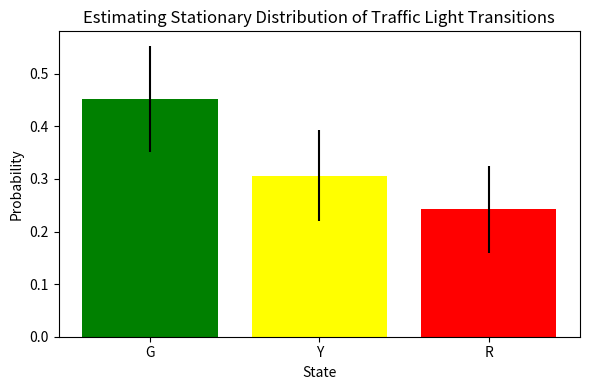

This chart was generated by the following Python code: (Note: this script raises an exception after producing the figure.)
import numpy as np
import matplotlib.pyplot as plt

# transition matrix with hypothetical probabilities
transition_matrix = np.array([
    [0.8, 0.1, 0.1],  # G to G, Y, R
    [0.2, 0.7, 0.1],  # Y to G, Y, R
    [0.1, 0.2, 0.7]   # R to G, Y, R
])

# function to simulate Markov chain
def simulate_markov_chain(trans, steps, initial_state=0):
    num_states = trans.shape[0]
    current_state = initial_state
    state_visits = np.zeros(num_states)

    for i in range(steps):
        state_visits[current_state] += 1
        current_state = markov_move(trans, current_state)

    return state_visits / steps

# markov move function
def markov_move(trans, start):
    myrand = np.random.uniform(0, 1)
    accum = 0
    for next_state, prob in enumerate(trans[start]):
        accum += prob
        if myrand <= accum:
            return next_state

# params to simulate
steps = 10000
block_size = 100
n_blocks = steps // block_size

# do block averaging
block_averages = np.array([
    simulate_markov_chain(transition_matrix, block_size)
    for i in range(n_blocks)
])

# calc mean and variance of block averages
mean_distribution = np.mean(block_averages, axis=0)
variance_distribution = np.var(block_averages, axis=0, ddof=1)

# ploptting
plt.figure(figsize=(6, 4))
plt.bar(['G', 'Y', 'R'], mean_distribution, yerr=np.sqrt(variance_distribution), color=['green', 'yellow', 'red'])
plt.title('Estimating Stationary Distribution of Traffic Light Transitions')
plt.xlabel('State')
plt.ylabel('Probability')
plt.tight_layout()
plt.savefig('./portfolio_VI/figure_1.png')
plt.show()


# cal;c standard error for table
standard_error = np.sqrt(variance_distribution / n_blocks)

# calc 95% confidence intervals
confidence_intervals = np.array([
    mean_distribution - 1.96 * standard_error,
    mean_distribution + 1.96 * standard_error
])

states = ['G', 'Y', 'R']
# save the table to a text file
with open('./portfolio_VI/table1.txt', 'w') as f:
    f.write(f"{'State':<5} {'Mean Probability':<20} {'Standard Error':<20} {'95% Confidence Interval':<30}\n")
    for i, state in enumerate(states):
        ci_low, ci_high = confidence_intervals[:, i]
        f.write(f"{state:<5} {mean_distribution[i]:<15.4f} {standard_error[i]:<15.4f} [{ci_low:.4f}, {ci_high:.4f}]\n")
